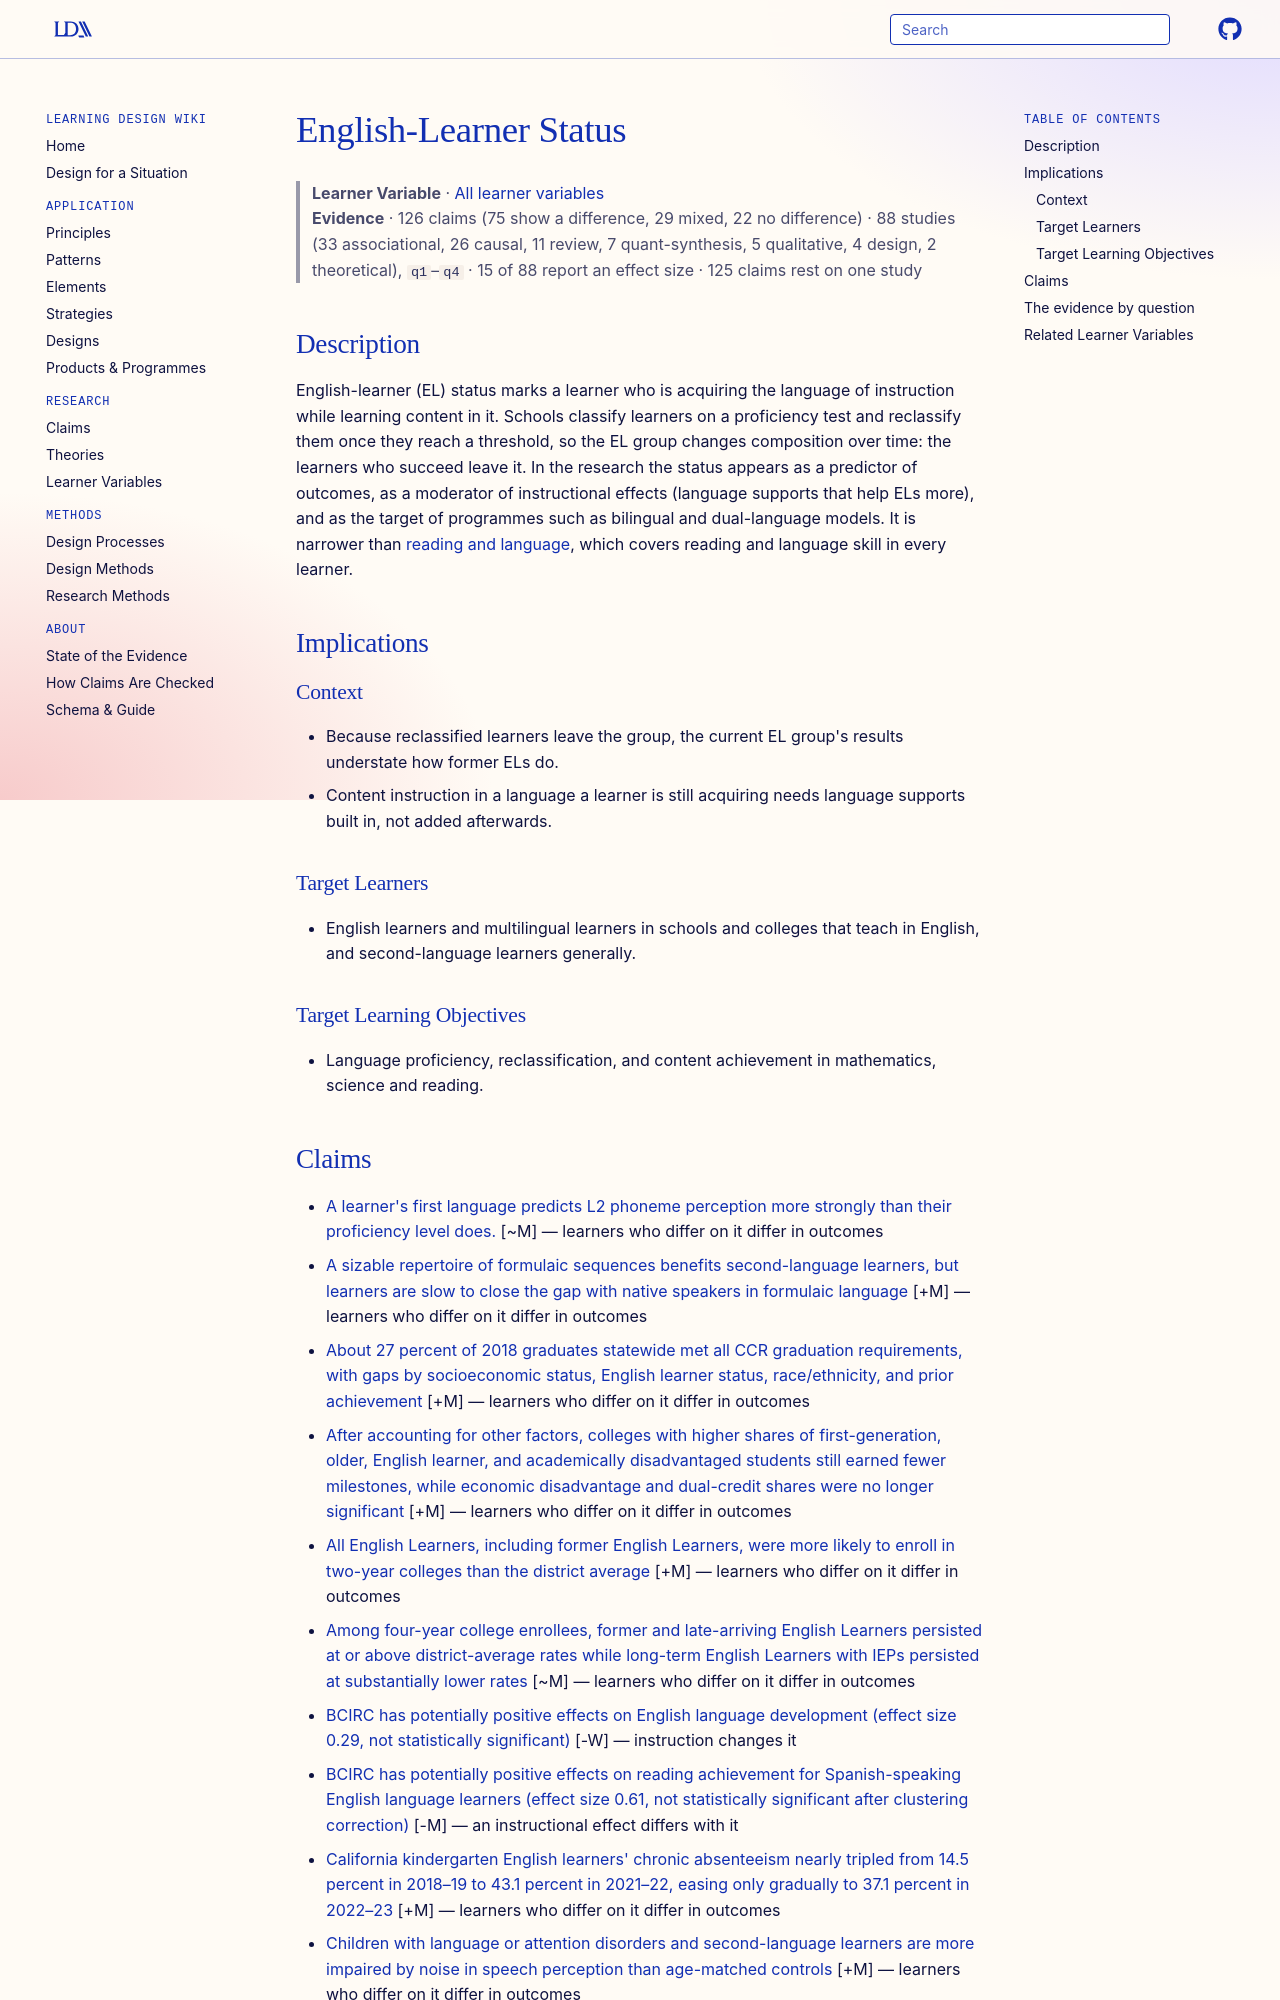

repository: Learning-Design-Alliance/learning-wiki · page: learner-variables/english-learner-status/index.html · generator: mkdocs

---
type: learner-variable
id: english-learner-status
title: English-Learner Status
description: "Whether a learner is still acquiring the language of instruction (an English learner, multilingual learner or second-language learner), as classified by a school system or measured by proficiency tests."
canonical: true
status: review
generated:
  by: claude/unspecified
  at: 2026-10-15
---

# English-Learner Status

> **Learner Variable** · [All learner variables](index.md)
> **Evidence** · 126 claims (75 show a difference, 29 mixed, 22 no difference) · 88 studies (33 associational, 26 causal, 11 review, 7 quant-synthesis, 5 qualitative, 4 design, 2 theoretical), `q1`–`q4` · 15 of 88 report an effect size · 125 claims rest on one study

## Description
English-learner (EL) status marks a learner who is acquiring the language of instruction while learning content in it. Schools classify learners on a proficiency test and reclassify them once they reach a threshold, so the EL group changes composition over time: the learners who succeed leave it. In the research the status appears as a predictor of outcomes, as a moderator of instructional effects (language supports that help ELs more), and as the target of programmes such as bilingual and dual-language models. It is narrower than [reading and language](reading-and-language.md), which covers reading and language skill in every learner.

## Implications

### Context
- Because reclassified learners leave the group, the current EL group's results understate how former ELs do.
- Content instruction in a language a learner is still acquiring needs language supports built in, not added afterwards.

### Target Learners
- English learners and multilingual learners in schools and colleges that teach in English, and second-language learners generally.

### Target Learning Objectives
- Language proficiency, reclassification, and content achievement in mathematics, science and reading.
